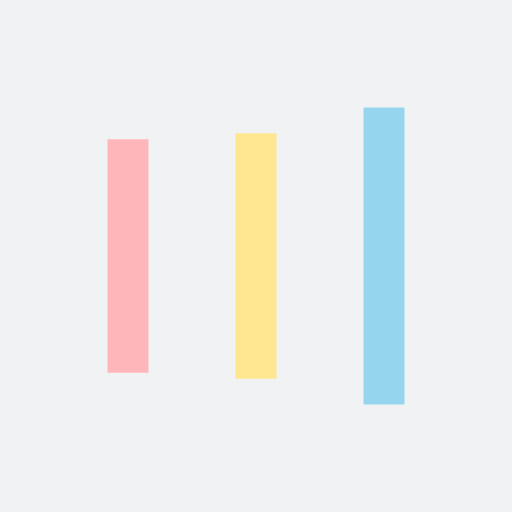
t = 0.00 s
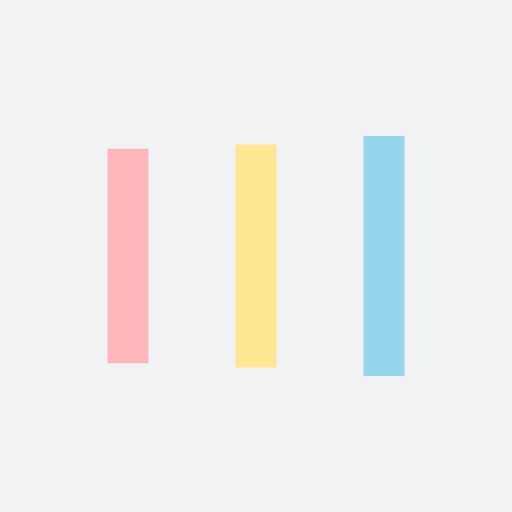
t = 0.03 s
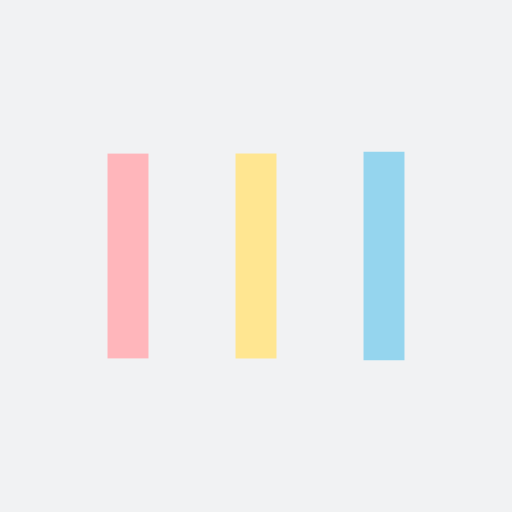
t = 0.10 s
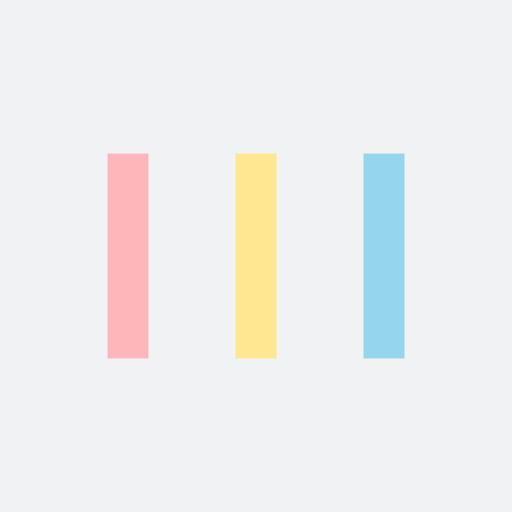
t = 0.14 s
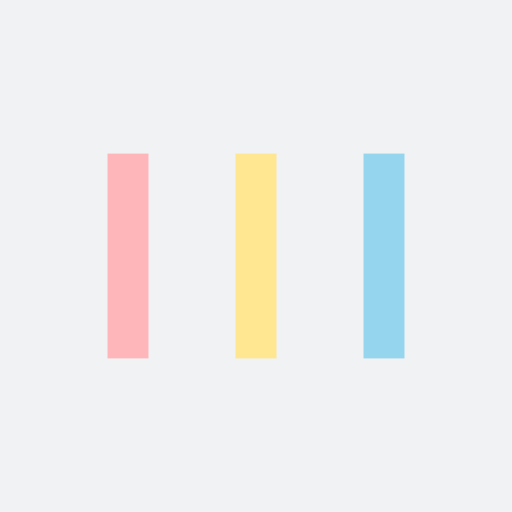
t = 0.17 s
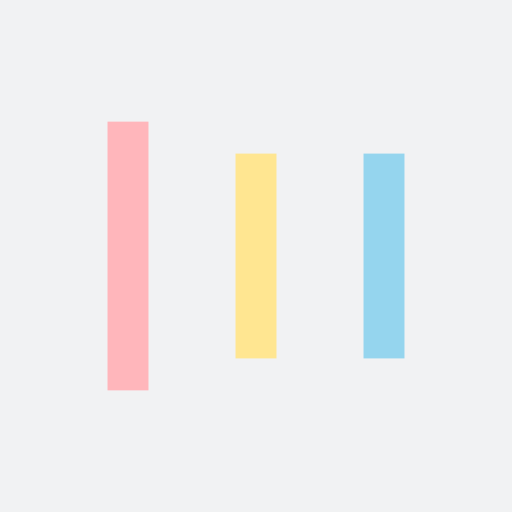
t = 0.24 s

The animated SVG that drew these frames (rendered in a browser with its animation timeline set to each time). Animation: 6 SMIL elements (animate=6); one cycle of 0.28 s, repeats indefinitely.

<?xml version="1.0" encoding="utf-8"?>
<svg xmlns="http://www.w3.org/2000/svg" xmlns:xlink="http://www.w3.org/1999/xlink" style="margin: auto; background: rgb(241, 242, 243); display: block; shape-rendering: auto;" width="231px" height="231px" viewBox="0 0 100 100" preserveAspectRatio="xMidYMid">
<rect x="21" y="30" width="8" height="40" fill="#ffb6bb">
  <animate attributeName="y" repeatCount="indefinite" dur="0.27472527472527475s" calcMode="spline" keyTimes="0;0.5;1" values="18;30;30" keySplines="0 0.5 0.5 1;0 0.5 0.5 1" begin="-0.05494505494505495s"></animate>
  <animate attributeName="height" repeatCount="indefinite" dur="0.27472527472527475s" calcMode="spline" keyTimes="0;0.5;1" values="64;40;40" keySplines="0 0.5 0.5 1;0 0.5 0.5 1" begin="-0.05494505494505495s"></animate>
</rect>
<rect x="46" y="30" width="8" height="40" fill="#ffe691">
  <animate attributeName="y" repeatCount="indefinite" dur="0.27472527472527475s" calcMode="spline" keyTimes="0;0.5;1" values="20.999999999999996;30;30" keySplines="0 0.5 0.5 1;0 0.5 0.5 1" begin="-0.027472527472527476s"></animate>
  <animate attributeName="height" repeatCount="indefinite" dur="0.27472527472527475s" calcMode="spline" keyTimes="0;0.5;1" values="58.00000000000001;40;40" keySplines="0 0.5 0.5 1;0 0.5 0.5 1" begin="-0.027472527472527476s"></animate>
</rect>
<rect x="71" y="30" width="8" height="40" fill="#95d5ee">
  <animate attributeName="y" repeatCount="indefinite" dur="0.27472527472527475s" calcMode="spline" keyTimes="0;0.5;1" values="20.999999999999996;30;30" keySplines="0 0.5 0.5 1;0 0.5 0.5 1"></animate>
  <animate attributeName="height" repeatCount="indefinite" dur="0.27472527472527475s" calcMode="spline" keyTimes="0;0.5;1" values="58.00000000000001;40;40" keySplines="0 0.5 0.5 1;0 0.5 0.5 1"></animate>
</rect>
<!-- [ldio] generated by https://loading.io/ --></svg>